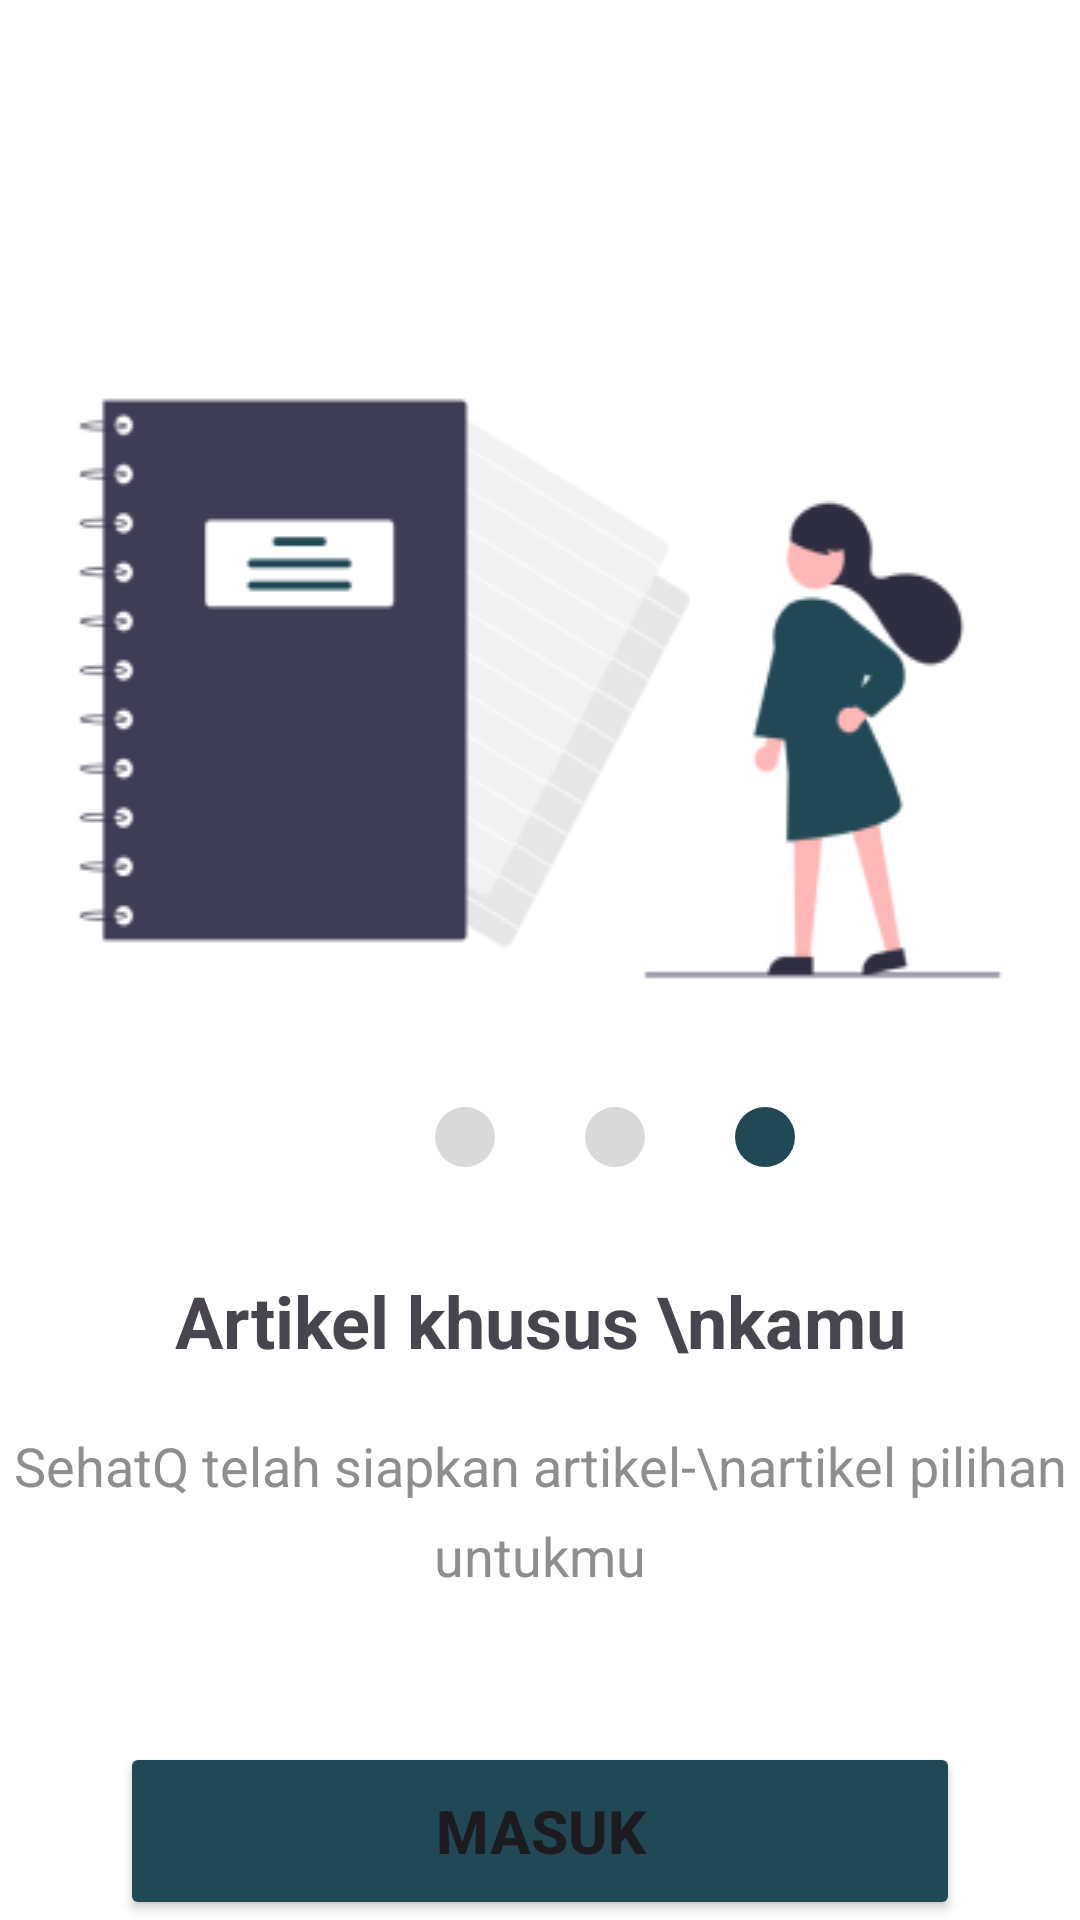

Write the Android layout XML for this screen, with the resource values it uses.
<!-- AndroidManifest.xml: application theme Theme.Lorentza -->
<!-- res/layout/activity_oreo_terakhir.xml -->
<?xml version="1.0" encoding="utf-8"?>
<RelativeLayout xmlns:android="http://schemas.android.com/apk/res/android"
    xmlns:app="http://schemas.android.com/apk/res-auto"
    xmlns:tools="http://schemas.android.com/tools"
    android:layout_width="match_parent"
    android:layout_height="match_parent"
    android:background="@color/white"
    tools:context="SehatQ.OreoActivity">

    <ImageView
        android:id="@+id/gambar11"
        android:layout_width="wrap_content"
        android:layout_height="wrap_content"
        android:background="@drawable/image60"
        android:layout_centerHorizontal="true"
        android:layout_marginTop="100sp"
        />

    <ImageView
        android:id="@+id/circle1"
        android:layout_width="20dp"
        android:layout_height="20dp"
        android:background="@drawable/stroke"
        android:backgroundTint="#D9D9D9"
        android:layout_below="@id/gambar11"
        android:layout_marginTop="10dp"
        android:layout_marginStart="145dp"
        />

    <ImageView
        android:id="@+id/circle2"
        android:layout_width="20dp"
        android:layout_height="20dp"
        android:background="@drawable/stroke"
        android:backgroundTint="#D9D9D9"
        android:layout_below="@id/gambar11"
        android:layout_marginTop="10dp"
        android:layout_marginStart="30dp"
        android:layout_toRightOf="@id/circle1"
        />

    <ImageView
        android:id="@+id/circle3"
        android:layout_width="20dp"
        android:layout_height="20dp"
        android:background="@drawable/stroke"
        android:backgroundTint="#214955"
        android:layout_below="@id/gambar11"
        android:layout_marginTop="10dp"
        android:layout_marginStart="30dp"
        android:layout_toRightOf="@id/circle2"
        />

    <TextView
        android:id="@+id/teks52"
        android:layout_width="wrap_content"
        android:layout_height="wrap_content"
        android:layout_below="@id/circle1"
        android:text="Artikel khusus \nkamu"
        android:textSize="24dp"
        android:layout_centerHorizontal="true"
        android:textStyle="bold"
        android:layout_marginTop="35dp"
        android:textAlignment="center"
        android:lineHeight="35sp"
        />

    <TextView
        android:id="@+id/teks53"
        android:layout_width="wrap_content"
        android:layout_height="wrap_content"
        android:text="SehatQ telah siapkan artikel-\nartikel pilihan untukmu"
        android:layout_below="@id/teks52"
        android:layout_centerHorizontal="true"
        android:textSize="18dp"
        android:textColor="#8E8E8E"
        android:textAlignment="center"
        android:layout_marginTop="20sp"
        android:lineHeight="30dp"
        />

    <Button
        android:id="@+id/btnNext"
        android:layout_width="match_parent"
        android:layout_height="60dp"
        android:layout_below="@+id/teks53"
        android:layout_marginTop="50sp"
        android:layout_marginStart="40dp"
        android:layout_centerHorizontal="true"
        android:layout_marginEnd="40dp"
        android:backgroundTint="#214955"
        android:text="Masuk"
        android:textStyle="bold"
        android:textSize="20sp"
        />
</RelativeLayout>
<!-- resources referenced by this layout -->
<resources>
  <color name="white">#FFFFFFFF</color>
  <!-- drawable image60: png bitmap (drawable, 16255 bytes) -->
  <!-- drawable stroke (drawable) -->
  <?xml version="1.0" encoding="utf-8"?>
  <layer-list xmlns:android="http://schemas.android.com/apk/res/android">
      <item>
          <shape
              android:shape="rectangle">
              <corners android:radius="50dp" />
              <gradient
                  android:endColor="@color/black"
                  android:startColor="@color/black"
                  android:type="linear"
                  android:angle="360"
                  />
              <size android:width="24dp"
                  android:height="24dp"/>
  
          </shape>
      </item>
      <item android:top="1dp" android:bottom="1dp"
          android:left="1dp" android:right="1dp">
          <shape android:shape="rectangle">
              <corners android:radius="50dp"/>
              <solid android:color="@color/white"/>
          </shape>
      </item>
  </layer-list>
  <style name="Theme.Lorentza" parent="Base.Theme.Lorentza" />
  <color name="black">#FF000000</color>
  <style name="Base.Theme.Lorentza" parent="Theme.Material3.DayNight.NoActionBar">
          
          
      </style>
</resources>
